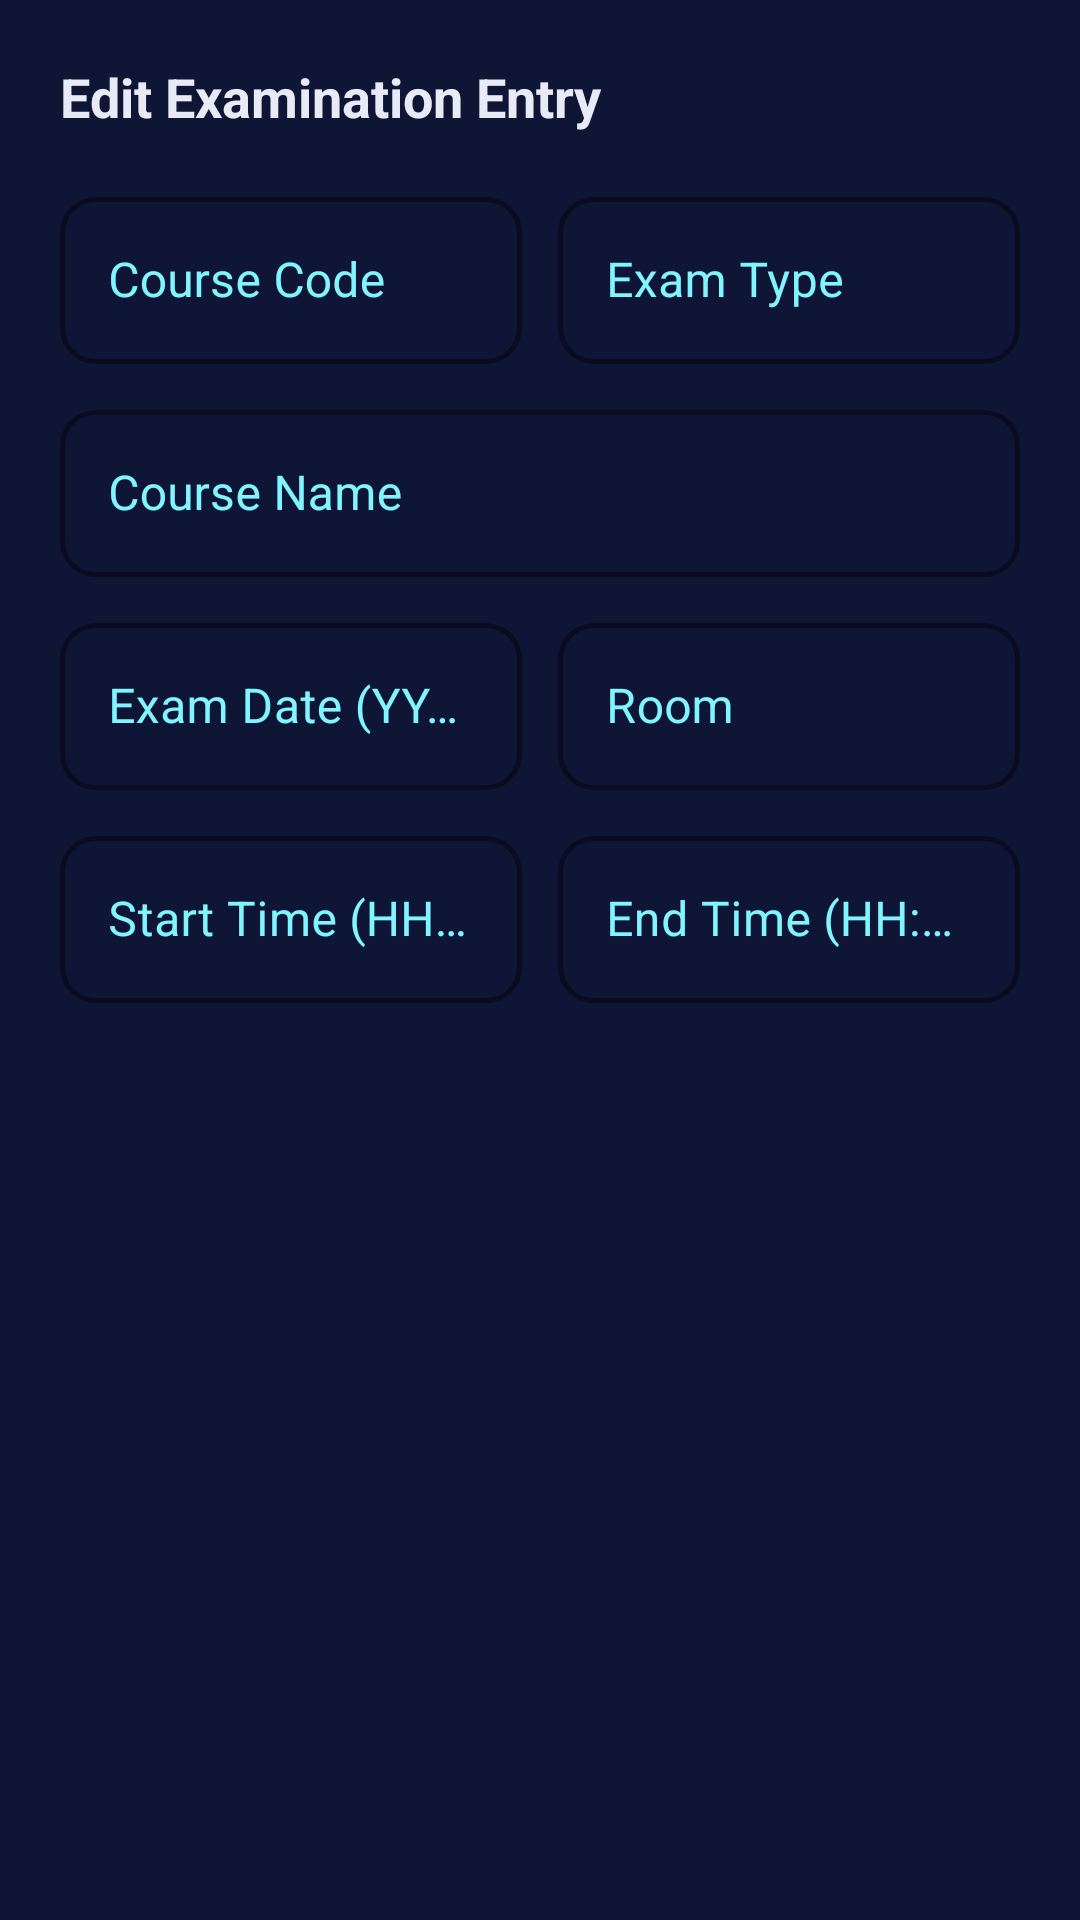

The Android layout XML behind this screen, and the referenced resources:
<!-- AndroidManifest.xml: application theme Theme.UMSify -->
<!-- res/layout/dialog_edit_exam_row.xml -->
<?xml version="1.0" encoding="utf-8"?>
<ScrollView xmlns:android="http://schemas.android.com/apk/res/android"
    xmlns:app="http://schemas.android.com/apk/res-auto"
    android:layout_width="match_parent"
    android:layout_height="wrap_content"
    android:background="@color/colorSurface"
    android:padding="20dp">

    <LinearLayout
        android:layout_width="match_parent"
        android:layout_height="wrap_content"
        android:orientation="vertical">

        <TextView
            android:id="@+id/tvDialogTitle"
            android:layout_width="wrap_content"
            android:layout_height="wrap_content"
            android:layout_marginBottom="16dp"
            android:text="Edit Examination Entry"
            android:textColor="@color/colorOnSurface"
            android:textSize="18sp"
            android:textStyle="bold" />

        
        <LinearLayout
            android:layout_width="match_parent"
            android:layout_height="wrap_content"
            android:orientation="horizontal">

            <com.google.android.material.textfield.TextInputLayout
                android:layout_width="0dp"
                android:layout_height="wrap_content"
                android:layout_marginEnd="6dp"
                android:layout_weight="1"
                android:hint="Course Code"
                app:boxStrokeColor="@color/colorAccent">
                <com.google.android.material.textfield.TextInputEditText
                    android:id="@+id/etExamCourseCode"
                    android:layout_width="match_parent"
                    android:layout_height="wrap_content"
                    android:inputType="textCapCharacters"
                    android:textColor="@color/colorOnSurface" />
            </com.google.android.material.textfield.TextInputLayout>

            <com.google.android.material.textfield.TextInputLayout
                android:layout_width="0dp"
                android:layout_height="wrap_content"
                android:layout_marginStart="6dp"
                android:layout_weight="1"
                android:hint="Exam Type"
                app:boxStrokeColor="@color/colorAccent">
                <com.google.android.material.textfield.TextInputEditText
                    android:id="@+id/etExamType"
                    android:layout_width="match_parent"
                    android:layout_height="wrap_content"
                    android:textColor="@color/colorOnSurface" />
            </com.google.android.material.textfield.TextInputLayout>
        </LinearLayout>

        
        <com.google.android.material.textfield.TextInputLayout
            android:layout_width="match_parent"
            android:layout_height="wrap_content"
            android:layout_marginTop="10dp"
            android:hint="Course Name"
            app:boxStrokeColor="@color/colorAccent">
            <com.google.android.material.textfield.TextInputEditText
                android:id="@+id/etExamCourseName"
                android:layout_width="match_parent"
                android:layout_height="wrap_content"
                android:inputType="textCapWords"
                android:textColor="@color/colorOnSurface" />
        </com.google.android.material.textfield.TextInputLayout>

        
        <LinearLayout
            android:layout_width="match_parent"
            android:layout_height="wrap_content"
            android:layout_marginTop="10dp"
            android:orientation="horizontal">

            <com.google.android.material.textfield.TextInputLayout
                android:layout_width="0dp"
                android:layout_height="wrap_content"
                android:layout_marginEnd="6dp"
                android:layout_weight="1"
                android:hint="Exam Date (YYYY-MM-DD)"
                app:boxStrokeColor="@color/colorAccent">
                <com.google.android.material.textfield.TextInputEditText
                    android:id="@+id/etExamDate"
                    android:layout_width="match_parent"
                    android:layout_height="wrap_content"
                    android:inputType="date"
                    android:textColor="@color/colorOnSurface" />
            </com.google.android.material.textfield.TextInputLayout>

            <com.google.android.material.textfield.TextInputLayout
                android:layout_width="0dp"
                android:layout_height="wrap_content"
                android:layout_marginStart="6dp"
                android:layout_weight="1"
                android:hint="Room"
                app:boxStrokeColor="@color/colorAccent">
                <com.google.android.material.textfield.TextInputEditText
                    android:id="@+id/etExamRoom"
                    android:layout_width="match_parent"
                    android:layout_height="wrap_content"
                    android:textColor="@color/colorOnSurface" />
            </com.google.android.material.textfield.TextInputLayout>
        </LinearLayout>

        
        <LinearLayout
            android:layout_width="match_parent"
            android:layout_height="wrap_content"
            android:layout_marginTop="10dp"
            android:orientation="horizontal">

            <com.google.android.material.textfield.TextInputLayout
                android:layout_width="0dp"
                android:layout_height="wrap_content"
                android:layout_marginEnd="6dp"
                android:layout_weight="1"
                android:hint="Start Time (HH:mm)"
                app:boxStrokeColor="@color/colorAccent">
                <com.google.android.material.textfield.TextInputEditText
                    android:id="@+id/etExamStartTime"
                    android:layout_width="match_parent"
                    android:layout_height="wrap_content"
                    android:inputType="time"
                    android:textColor="@color/colorOnSurface" />
            </com.google.android.material.textfield.TextInputLayout>

            <com.google.android.material.textfield.TextInputLayout
                android:layout_width="0dp"
                android:layout_height="wrap_content"
                android:layout_marginStart="6dp"
                android:layout_weight="1"
                android:hint="End Time (HH:mm)"
                app:boxStrokeColor="@color/colorAccent">
                <com.google.android.material.textfield.TextInputEditText
                    android:id="@+id/etExamEndTime"
                    android:layout_width="match_parent"
                    android:layout_height="wrap_content"
                    android:inputType="time"
                    android:textColor="@color/colorOnSurface" />
            </com.google.android.material.textfield.TextInputLayout>
        </LinearLayout>

    </LinearLayout>
</ScrollView>
<!-- resources referenced by this layout -->
<resources>
  <color name="colorAccent">#2979FF</color>
  <color name="colorOnSurface">#E8EAF6</color>
  <color name="colorSurface">#0F1535</color>
  <style name="Theme.UMSify" parent="Theme.MaterialComponents.DayNight.NoActionBar">
          <item name="colorPrimary">@color/colorNeonBlue</item>
          <item name="colorPrimaryVariant">@color/colorPrimaryVariant</item>
          <item name="colorOnPrimary">#070C20</item>
          <item name="colorSecondary">@color/colorNeonBlue</item>
          <item name="colorOnSecondary">#070C20</item>
          <item name="android:statusBarColor">@color/colorBackground</item>
          <item name="android:navigationBarColor">@color/colorBackground</item>
          <item name="android:windowBackground">@color/colorBackground</item>
  
          
          <item name="textInputStyle">@style/NeonTextInputLayout</item>
          <item name="editTextColor">@color/colorNeonBlue</item>
          <item name="toolbarStyle">@style/NeonToolbar</item>
      </style>
  <color name="colorNeonBlue">#00E5FF</color>
  <color name="colorPrimaryVariant">#0A0E27</color>
  <color name="colorBackground">#0A0E27</color>
  <style name="NeonTextInputLayout" parent="Widget.MaterialComponents.TextInputLayout.OutlinedBox">
          <item name="boxStrokeColor">@color/neon_box_stroke</item>
          <item name="hintTextColor">@color/colorNeonBlue</item>
          <item name="android:textColorHint">@color/colorNeonBlueLight</item>
          <item name="placeholderTextColor">@color/colorNeonBlueLight</item>
          <item name="startIconTint">@color/colorNeonBlue</item>
          <item name="endIconTint">@color/colorNeonBlue</item>
          <item name="boxStrokeWidth">1.5dp</item>
          <item name="boxStrokeWidthFocused">2dp</item>
          <item name="boxCornerRadiusTopStart">12dp</item>
          <item name="boxCornerRadiusTopEnd">12dp</item>
          <item name="boxCornerRadiusBottomStart">12dp</item>
          <item name="boxCornerRadiusBottomEnd">12dp</item>
      </style>
  <style name="NeonToolbar" parent="Widget.MaterialComponents.Toolbar">
          <item name="titleTextColor">@color/colorNeonBlue</item>
          <item name="android:titleTextColor">@color/colorNeonBlue</item>
          <item name="navigationIconTint">@color/colorNeonBlue</item>
      </style>
  <color name="colorNeonBlueLight">#80F4FF</color>
</resources>
